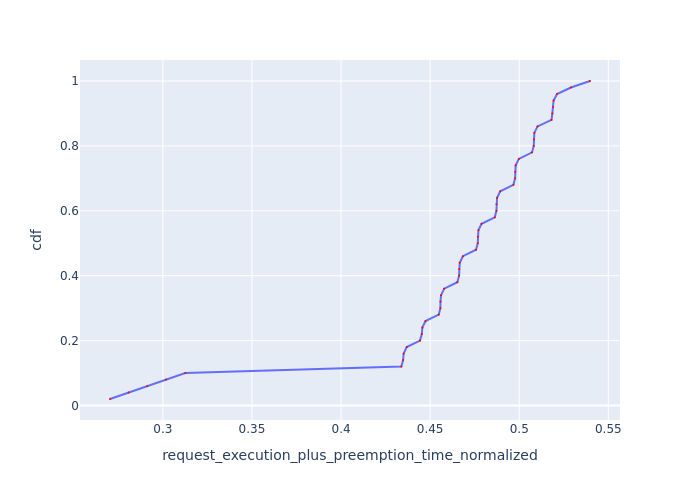

The data file committed next to this chart (first rows):
Request Id, request_execution_plus_preemption_time_n…, cdf
0_49, 0.2703, 0.02
0_48, 0.2808, 0.04
0_47, 0.2913, 0.06
0_46, 0.3017, 0.08
0_45, 0.3126, 0.1
0_26, 0.4338, 0.12
0_17, 0.4348, 0.14
0_44, 0.4351, 0.16
0_35, 0.4369, 0.18
0_25, 0.4443, 0.2
0_16, 0.4453, 0.22
0_43, 0.4456, 0.24
0_34, 0.4474, 0.26
0_24, 0.4548, 0.28
0_8, 0.4558, 0.3
0_15, 0.4558, 0.32
0_42, 0.4561, 0.34
0_33, 0.4579, 0.36
0_23, 0.4653, 0.38
0_7, 0.4663, 0.4
0_14, 0.4663, 0.42
0_41, 0.4666, 0.44
0_32, 0.4684, 0.46
0_22, 0.4758, 0.48
0_6, 0.4767, 0.5
0_13, 0.4768, 0.52
0_40, 0.4771, 0.54
0_31, 0.4789, 0.56
0_21, 0.4863, 0.58
0_5, 0.4872, 0.6
0_12, 0.4872, 0.62
0_39, 0.4876, 0.64
0_30, 0.4893, 0.66
0_20, 0.4967, 0.68
0_4, 0.4977, 0.7
0_11, 0.4977, 0.72
0_38, 0.498, 0.74
0_29, 0.4998, 0.76
0_19, 0.5072, 0.78
0_3, 0.5082, 0.8
0_10, 0.5082, 0.82
0_37, 0.5085, 0.84
0_28, 0.5103, 0.86
0_18, 0.5181, 0.88
0_2, 0.5186, 0.9
0_9, 0.519, 0.92
0_36, 0.5193, 0.94
0_27, 0.5212, 0.96
0_1, 0.529, 0.98
0_0, 0.5397, 1.0
